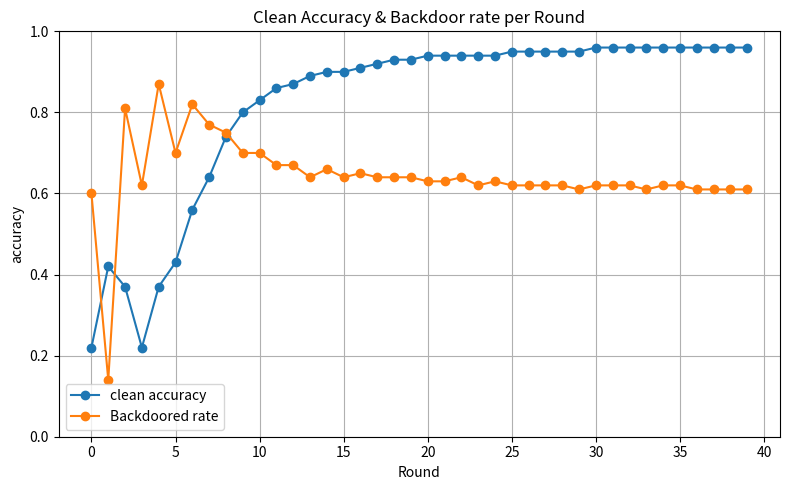

Recreate this plot in Python.
import matplotlib.pyplot as plt
import re

def plot_pagerank_vs_accuracy(pageranks, accuracies, output_path):
    fig, ax = plt.subplots(figsize=(6, 4))
    ax.scatter(pageranks, accuracies, s=100, alpha=0.7)   
    for xi, yi, label in zip(pageranks, accuracies, range(len(pageranks))):
        ax.annotate(
            label,                # 表示する文字列
            (xi, yi),             # アノテーションを付ける座標
            textcoords="offset points",  # 座標系：点からのオフセット距離
            xytext=(5, 5),        # オフセット量 (x方向, y方向)
            ha='left',            # horizontal alignment
            va='bottom',          # vertical alignment
            fontsize=18
        )
    plt.xlabel("PageRank Score")
    plt.ylabel("Test Accuracy")
    plt.title("Client PageRank vs. Model Accuracy")
    plt.grid(True)
    plt.tight_layout()
    plt.savefig(output_path)
    plt.close()

def plot_acc():

    # ここに全文のログを貼り付け
    log = """
    --- Round 1 ---
    Attack FP rate: 0.60, Clean acc: 0.22
    Similarity graph saved to results/20250512_120246/sim_round_1.png
    --- Round 2 ---
    Attack FP rate: 0.14, Clean acc: 0.42
    Similarity graph saved to results/20250512_120246/sim_round_2.png
    --- Round 3 ---
    Attack FP rate: 0.81, Clean acc: 0.37
    Similarity graph saved to results/20250512_120246/sim_round_3.png
    --- Round 4 ---
    Attack FP rate: 0.62, Clean acc: 0.22
    Similarity graph saved to results/20250512_120246/sim_round_4.png
    --- Round 5 ---
    Attack FP rate: 0.87, Clean acc: 0.37
    Similarity graph saved to results/20250512_120246/sim_round_5.png
    --- Round 6 ---
    Attack FP rate: 0.70, Clean acc: 0.43
    Similarity graph saved to results/20250512_120246/sim_round_6.png
    --- Round 7 ---
    Attack FP rate: 0.82, Clean acc: 0.56
    Similarity graph saved to results/20250512_120246/sim_round_7.png
    --- Round 8 ---
    Attack FP rate: 0.77, Clean acc: 0.64
    Similarity graph saved to results/20250512_120246/sim_round_8.png
    --- Round 9 ---
    Attack FP rate: 0.75, Clean acc: 0.74
    Similarity graph saved to results/20250512_120246/sim_round_9.png
    --- Round 10 ---
    Attack FP rate: 0.70, Clean acc: 0.80
    Similarity graph saved to results/20250512_120246/sim_round_10.png
    --- Round 11 ---
    Attack FP rate: 0.70, Clean acc: 0.83
    Similarity graph saved to results/20250512_120246/sim_round_11.png
    --- Round 12 ---
    Attack FP rate: 0.67, Clean acc: 0.86
    Similarity graph saved to results/20250512_120246/sim_round_12.png
    --- Round 13 ---
    Attack FP rate: 0.67, Clean acc: 0.87
    Similarity graph saved to results/20250512_120246/sim_round_13.png
    --- Round 14 ---
    Attack FP rate: 0.64, Clean acc: 0.89
    Similarity graph saved to results/20250512_120246/sim_round_14.png
    --- Round 15 ---
    Attack FP rate: 0.66, Clean acc: 0.90
    Similarity graph saved to results/20250512_120246/sim_round_15.png
    --- Round 16 ---
    Attack FP rate: 0.64, Clean acc: 0.90
    Similarity graph saved to results/20250512_120246/sim_round_16.png
    --- Round 17 ---
    Attack FP rate: 0.65, Clean acc: 0.91
    Similarity graph saved to results/20250512_120246/sim_round_17.png
    --- Round 18 ---
    Attack FP rate: 0.64, Clean acc: 0.92
    Similarity graph saved to results/20250512_120246/sim_round_18.png
    --- Round 19 ---
    Attack FP rate: 0.64, Clean acc: 0.93
    Similarity graph saved to results/20250512_120246/sim_round_19.png
    --- Round 20 ---
    Attack FP rate: 0.64, Clean acc: 0.93
    Similarity graph saved to results/20250512_120246/sim_round_20.png
    --- Round 21 ---
    Attack FP rate: 0.63, Clean acc: 0.94
    Similarity graph saved to results/20250512_120246/sim_round_21.png
    --- Round 22 ---
    Attack FP rate: 0.63, Clean acc: 0.94
    Similarity graph saved to results/20250512_120246/sim_round_22.png
    --- Round 23 ---
    Attack FP rate: 0.64, Clean acc: 0.94
    Similarity graph saved to results/20250512_120246/sim_round_23.png
    --- Round 24 ---
    Attack FP rate: 0.62, Clean acc: 0.94
    Similarity graph saved to results/20250512_120246/sim_round_24.png
    --- Round 25 ---
    Attack FP rate: 0.63, Clean acc: 0.94
    Similarity graph saved to results/20250512_120246/sim_round_25.png
    --- Round 26 ---
    Attack FP rate: 0.62, Clean acc: 0.95
    Similarity graph saved to results/20250512_120246/sim_round_26.png
    --- Round 27 ---
    Attack FP rate: 0.62, Clean acc: 0.95
    Similarity graph saved to results/20250512_120246/sim_round_27.png
    --- Round 28 ---
    Attack FP rate: 0.62, Clean acc: 0.95
    Similarity graph saved to results/20250512_120246/sim_round_28.png
    --- Round 29 ---
    Attack FP rate: 0.62, Clean acc: 0.95
    Similarity graph saved to results/20250512_120246/sim_round_29.png
    --- Round 30 ---
    Attack FP rate: 0.61, Clean acc: 0.95
    Similarity graph saved to results/20250512_120246/sim_round_30.png
    --- Round 31 ---
    Attack FP rate: 0.62, Clean acc: 0.96
    Similarity graph saved to results/20250512_120246/sim_round_31.png
    --- Round 32 ---
    Attack FP rate: 0.62, Clean acc: 0.96
    Similarity graph saved to results/20250512_120246/sim_round_32.png
    --- Round 33 ---
    Attack FP rate: 0.62, Clean acc: 0.96
    Similarity graph saved to results/20250512_120246/sim_round_33.png
    --- Round 34 ---
    Attack FP rate: 0.61, Clean acc: 0.96
    Similarity graph saved to results/20250512_120246/sim_round_34.png
    --- Round 35 ---
    Attack FP rate: 0.62, Clean acc: 0.96
    Similarity graph saved to results/20250512_120246/sim_round_35.png
    --- Round 36 ---
    Attack FP rate: 0.62, Clean acc: 0.96
    Similarity graph saved to results/20250512_120246/sim_round_36.png
    --- Round 37 ---
    Attack FP rate: 0.61, Clean acc: 0.96
    Similarity graph saved to results/20250512_120246/sim_round_37.png
    --- Round 38 ---
    Attack FP rate: 0.61, Clean acc: 0.96
    Similarity graph saved to results/20250512_120246/sim_round_38.png
    --- Round 39 ---
    Attack FP rate: 0.61, Clean acc: 0.96
    Similarity graph saved to results/20250512_120246/sim_round_39.png
    --- Round 40 ---
    Attack FP rate: 0.61, Clean acc: 0.96
    """

    # 空行で区切って実験ブロックごとに分割
    blocks = [b for b in log.strip().split("\n\n") if b]

    # 抽出用の正規表現パターン
    pattern = re.compile(r"--- Round (\d+) ---\s*Attack FP rate: ([0-9.]+), Clean acc: ([0-9.]+)")

    label = ["0","2", "8"]
    plt.figure(figsize=(8, 5))
    for i, block in enumerate(blocks):
        rounds = []
        accs = []
        BA = []
        for m in pattern.finditer(block):
            rounds.append(int(m.group(1)))
            BA.append(float(m.group(2)))
            accs.append(float(m.group(3)))
        plt.plot(list(range(len(accs))), accs, marker='o', label=f"clean accuracy")
        plt.plot(list(range(len(BA))), BA, marker='o', label=f"Backdoored rate")

    plt.xlabel("Round")
    plt.ylabel("accuracy")
    plt.title("Clean Accuracy & Backdoor rate per Round")
    plt.ylim(0, 1)           # 0〜1の範囲に固定
    plt.grid(True)
    plt.legend()
    plt.tight_layout()
    plt.show()
    plt.savefig("clean_accuracy_per_round.png")


if __name__ == "__main__":
    plot_acc()